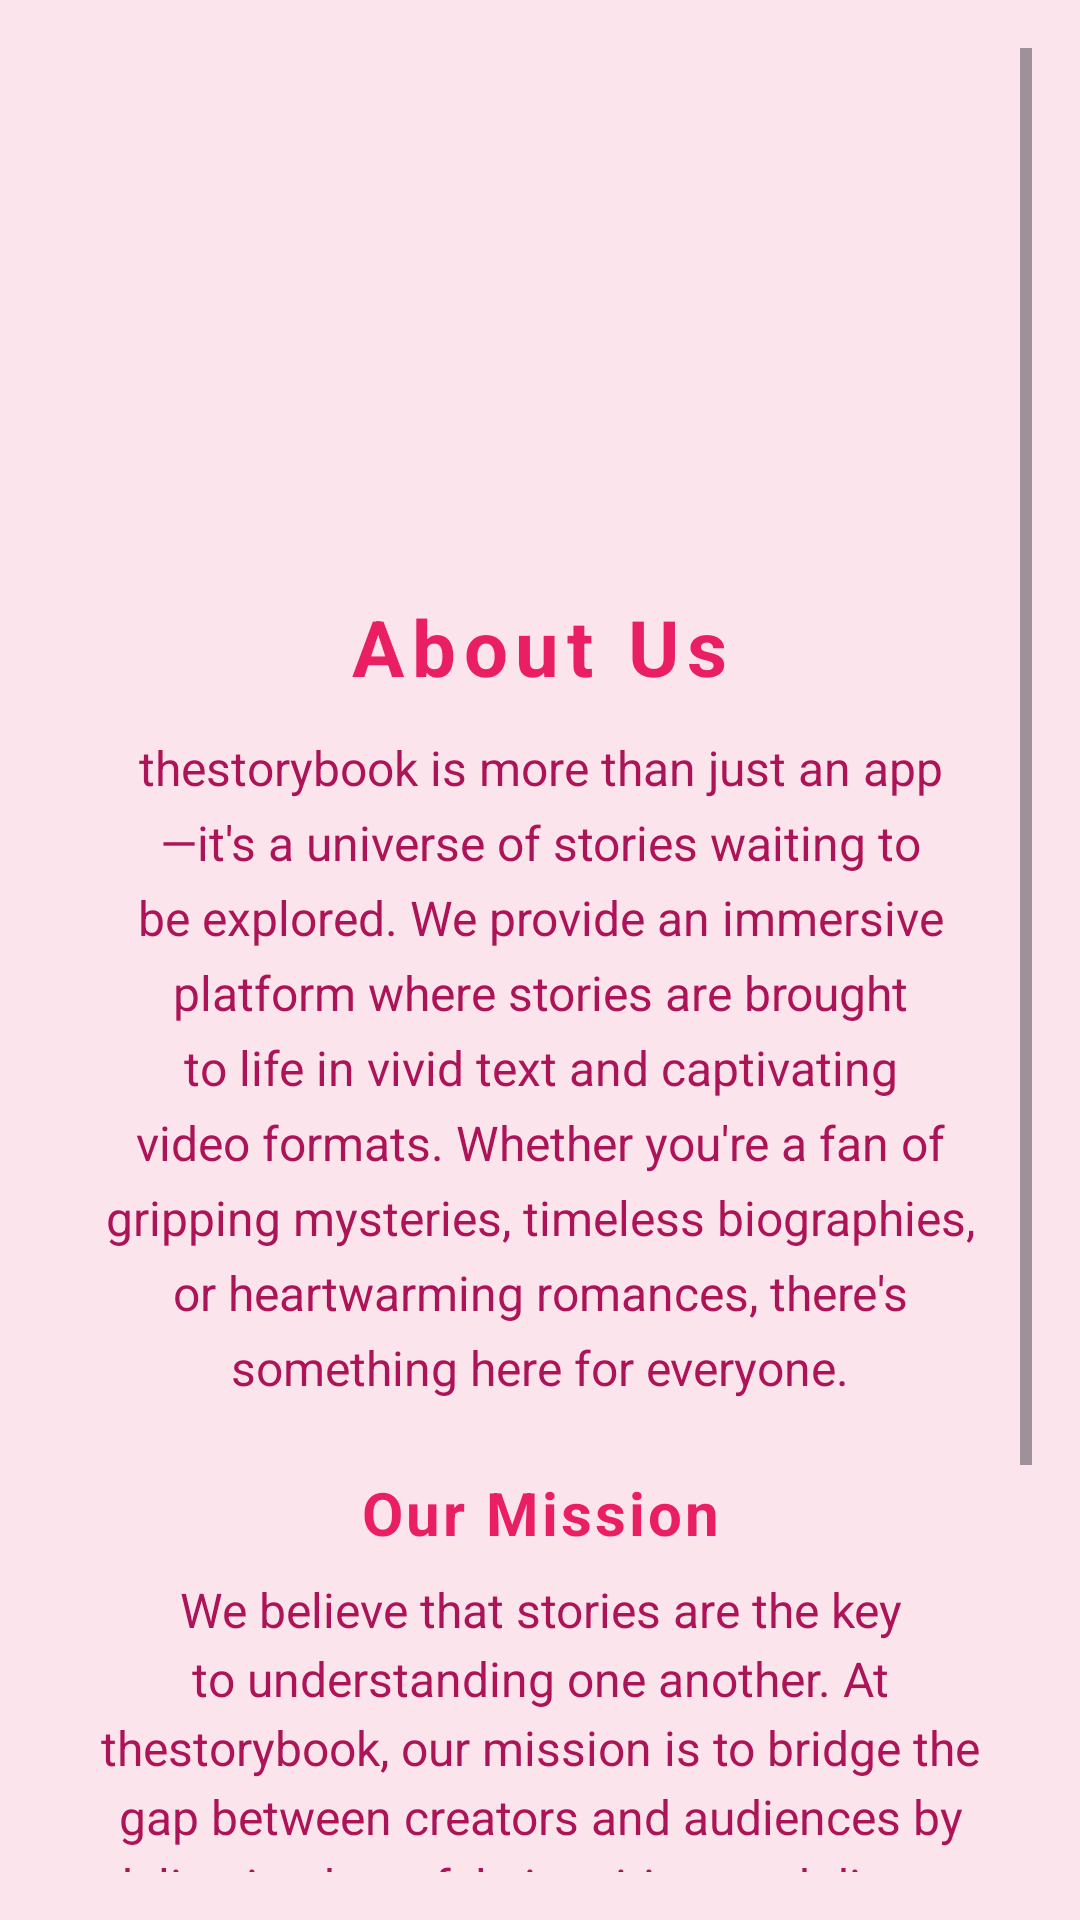

Layout XML and referenced resources for this Android screen:
<!-- AndroidManifest.xml: application theme Theme.MyApplication1000 -->
<!-- res/layout/fragment_aboutus.xml -->
<?xml version="1.0" encoding="utf-8"?>
<FrameLayout xmlns:android="http://schemas.android.com/apk/res/android"
    xmlns:app="http://schemas.android.com/apk/res-auto"
    xmlns:tools="http://schemas.android.com/tools"
    android:layout_width="match_parent"
    android:layout_height="match_parent"
    android:background="@color/pink_light"
    tools:context=".AboutFragment">


    <ScrollView
        android:layout_width="match_parent"
        android:layout_height="match_parent"
        android:padding="16dp"
        android:background="@color/pink_light">

        <LinearLayout
            android:layout_width="match_parent"
            android:layout_height="wrap_content"
            android:orientation="vertical"
            android:gravity="center_horizontal"
            android:padding="16dp">

            
            <ImageView
                android:id="@+id/app_logo"
                android:layout_width="150dp"
                android:layout_height="150dp"
                android:src="@drawable/app_logo"
                android:layout_gravity="center_horizontal"
                android:layout_marginBottom="16dp"
             />

            
            <TextView
                android:id="@+id/about_us_title"
                android:layout_width="wrap_content"
                android:layout_height="wrap_content"
                android:text="About Us"
                android:textSize="26sp"
                android:textColor="@color/pink_deep"
                android:textStyle="bold"
                android:layout_marginBottom="12dp"
                android:letterSpacing="0.1"
                android:gravity="center_horizontal" />

            
            <TextView
                android:id="@+id/about_us_description"
                android:layout_width="wrap_content"
                android:layout_height="wrap_content"
                android:text="thestorybook is more than just an app—it's a universe of stories waiting to be explored. We provide an immersive platform where stories are brought to life in vivid text and captivating video formats. Whether you're a fan of gripping mysteries, timeless biographies, or heartwarming romances, there's something here for everyone."
                android:textColor="@color/pink_dark"
                android:textSize="16sp"
                android:lineSpacingExtra="6dp"
                android:layout_marginBottom="24dp"
                android:gravity="center_horizontal"
                tools:ignore="HardcodedText" />

            
            <TextView
                android:id="@+id/mission_title"
                android:layout_width="wrap_content"
                android:layout_height="wrap_content"
                android:text="Our Mission"
                android:textSize="20sp"
                android:textStyle="bold"
                android:textColor="@color/pink_deep"
                android:layout_marginBottom="8dp"
                android:letterSpacing="0.05"
                android:gravity="center_horizontal" />

            <TextView
                android:id="@+id/mission_statement"
                android:layout_width="wrap_content"
                android:layout_height="wrap_content"
                android:text="We believe that stories are the key to understanding one another. At thestorybook, our mission is to bridge the gap between creators and audiences by delivering heartfelt, inspiring, and diverse stories. We aim to empower storytellers and build a community where every voice matters."
                android:textColor="@color/pink_dark"
                android:textSize="16sp"
                android:lineSpacingExtra="4dp"
                android:gravity="center_horizontal"
                tools:ignore="HardcodedText" />

            
            <TextView
                android:id="@+id/contact_title"
                android:layout_width="wrap_content"
                android:layout_height="wrap_content"
                android:text="Contact Us"
                android:textSize="20sp"
                android:textStyle="bold"
                android:textColor="@color/pink_deep"
                android:layout_marginTop="24dp"
                android:layout_marginBottom="8dp"
                android:gravity="center_horizontal" />

            <TextView
                android:id="@+id/contact_info"
                android:layout_width="wrap_content"
                android:layout_height="wrap_content"
                android:text="Email: support@thestorybook.com\nPhone: 9866623413"
                android:textColor="@color/pink_accent"
                android:textSize="16sp"
                android:gravity="center_horizontal"
                tools:ignore="HardcodedText" />

        </LinearLayout>
    </ScrollView>


</FrameLayout>
<!-- resources referenced by this layout -->
<resources>
  <color name="pink_accent">#F06292</color>
  <color name="pink_dark">#AD1457</color>
  <color name="pink_deep">#E91E63</color>
  <color name="pink_light">#FCE4EC</color>
  <style name="Theme.MyApplication1000" parent="Base.Theme.MyApplication1000" />
  <style name="Base.Theme.MyApplication1000" parent="Theme.Material3.DayNight.NoActionBar">
          
          
      </style>
</resources>
